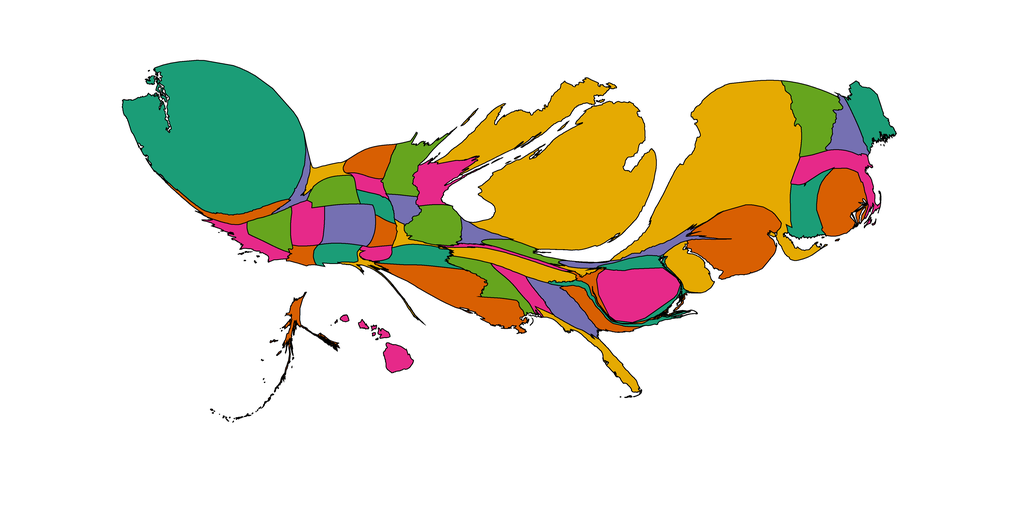

The data file committed next to this chart (first rows):
1, 25.36422451003273, Alabama, 0.90234375, 0.16015625, 0.5390625
2, 18.97, Alaska, 0.8477, 0.3711, 0.007812
3, 14.6, Arizona, 0.8477, 0.3711, 0.007812
4, 39.07, Arkansas, 0.1055, 0.6172, 0.4648
5, 32.16, California, 0.9023, 0.1602, 0.5391
6, 63.86, Colorado, 0.457, 0.4375, 0.6992
7, 54.06, Connecticut, 0.1055, 0.6172, 0.4648
8, 46.34, Delaware, 0.8984, 0.668, 0.007812
9, 109.4, District of Columbia, 0.9023, 0.1602, 0.5391
10, 30.88, Florida, 0.8984, 0.668, 0.007812
11, 48.08, Georgia, 0.457, 0.4375, 0.6992
12, 25.94, Hawaii, 0.9023, 0.1602, 0.5391
13, 17.68, Idaho, 0.457, 0.4375, 0.6992
14, 58.97, Illinois, 0.3984, 0.6484, 0.1172
15, 18.81, Indiana, 0.457, 0.4375, 0.6992
16, 21.52, Iowa, 0.457, 0.4375, 0.6992
17, 18.85, Kansas, 0.8477, 0.3711, 0.007812
18, 12.08, Kentucky, 0.9023, 0.1602, 0.5391
19, 123.9, Louisiana, 0.8477, 0.3711, 0.007812
20, 54.41, Maine, 0.1055, 0.6172, 0.4648
21, 31.25, Maryland, 0.1055, 0.6172, 0.4648
22, 61.78, Massachusetts, 0.9023, 0.1602, 0.5391
23, 702.9, Michigan, 0.8984, 0.668, 0.007812
24, 58.1, Minnesota, 0.3984, 0.6484, 0.1172
25, 46.94, Mississippi, 0.3984, 0.6484, 0.1172
26, 11.9, Missouri, 0.8984, 0.668, 0.007812
27, 18.83, Montana, 0.8984, 0.668, 0.007812
28, 19.66, Nebraska, 0.1055, 0.6172, 0.4648
29, 40.57, Nevada, 0.3984, 0.6484, 0.1172
30, 40.72, New Hampshire, 0.457, 0.4375, 0.6992
31, 146.9, New Jersey, 0.8477, 0.3711, 0.007812
32, 27.26, New Mexico, 0.1055, 0.6172, 0.4648
33, 521.4, New York, 0.8984, 0.668, 0.007812
34, 17.71, North Carolina, 0.1055, 0.6172, 0.4648
35, 37.08, North Dakota, 0.8477, 0.3711, 0.007812
36, 21.12, Ohio, 0.3984, 0.6484, 0.1172
37, 13.45, Oklahoma, 0.9023, 0.1602, 0.5391
38, 27.15, Oregon, 0.8477, 0.3711, 0.007812
39, 28.93, Pennsylvania, 0.457, 0.4375, 0.6992
40, 82.89, Rhode Island, 0.8477, 0.3711, 0.007812
41, 29.87, South Carolina, 0.8477, 0.3711, 0.007812
42, 15.95, South Dakota, 0.9023, 0.1602, 0.5391
43, 54.7, Tennessee, 0.8984, 0.668, 0.007812
44, 10.59, Texas, 0.8984, 0.668, 0.007812
45, 43.05, Utah, 0.9023, 0.1602, 0.5391
46, 83.34, Vermont, 0.3984, 0.6484, 0.1172
47, 17.83, Virginia, 0.8477, 0.3711, 0.007812
48, 642.3, Washington, 0.1055, 0.6172, 0.4648
49, 6.102, West Virginia, 0.8984, 0.668, 0.007812
50, 54.14, Wisconsin, 0.9023, 0.1602, 0.5391
51, 40.09, Wyoming, 0.3984, 0.6484, 0.1172
